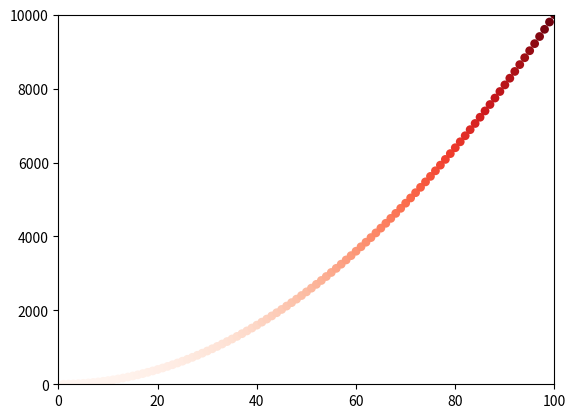

Generate this figure with matplotlib:
import matplotlib.pyplot as plt

x_values = list(range(1 , 101))
y_values = [x**2 for x in x_values]

plt.scatter(x_values, y_values, c = y_values, cmap = plt.cm.Reds, s = 40, edgecolor='none')
plt.axis([0, 100, 0, 10000])

plt.savefig("squares.png", bbox_inches='tight')